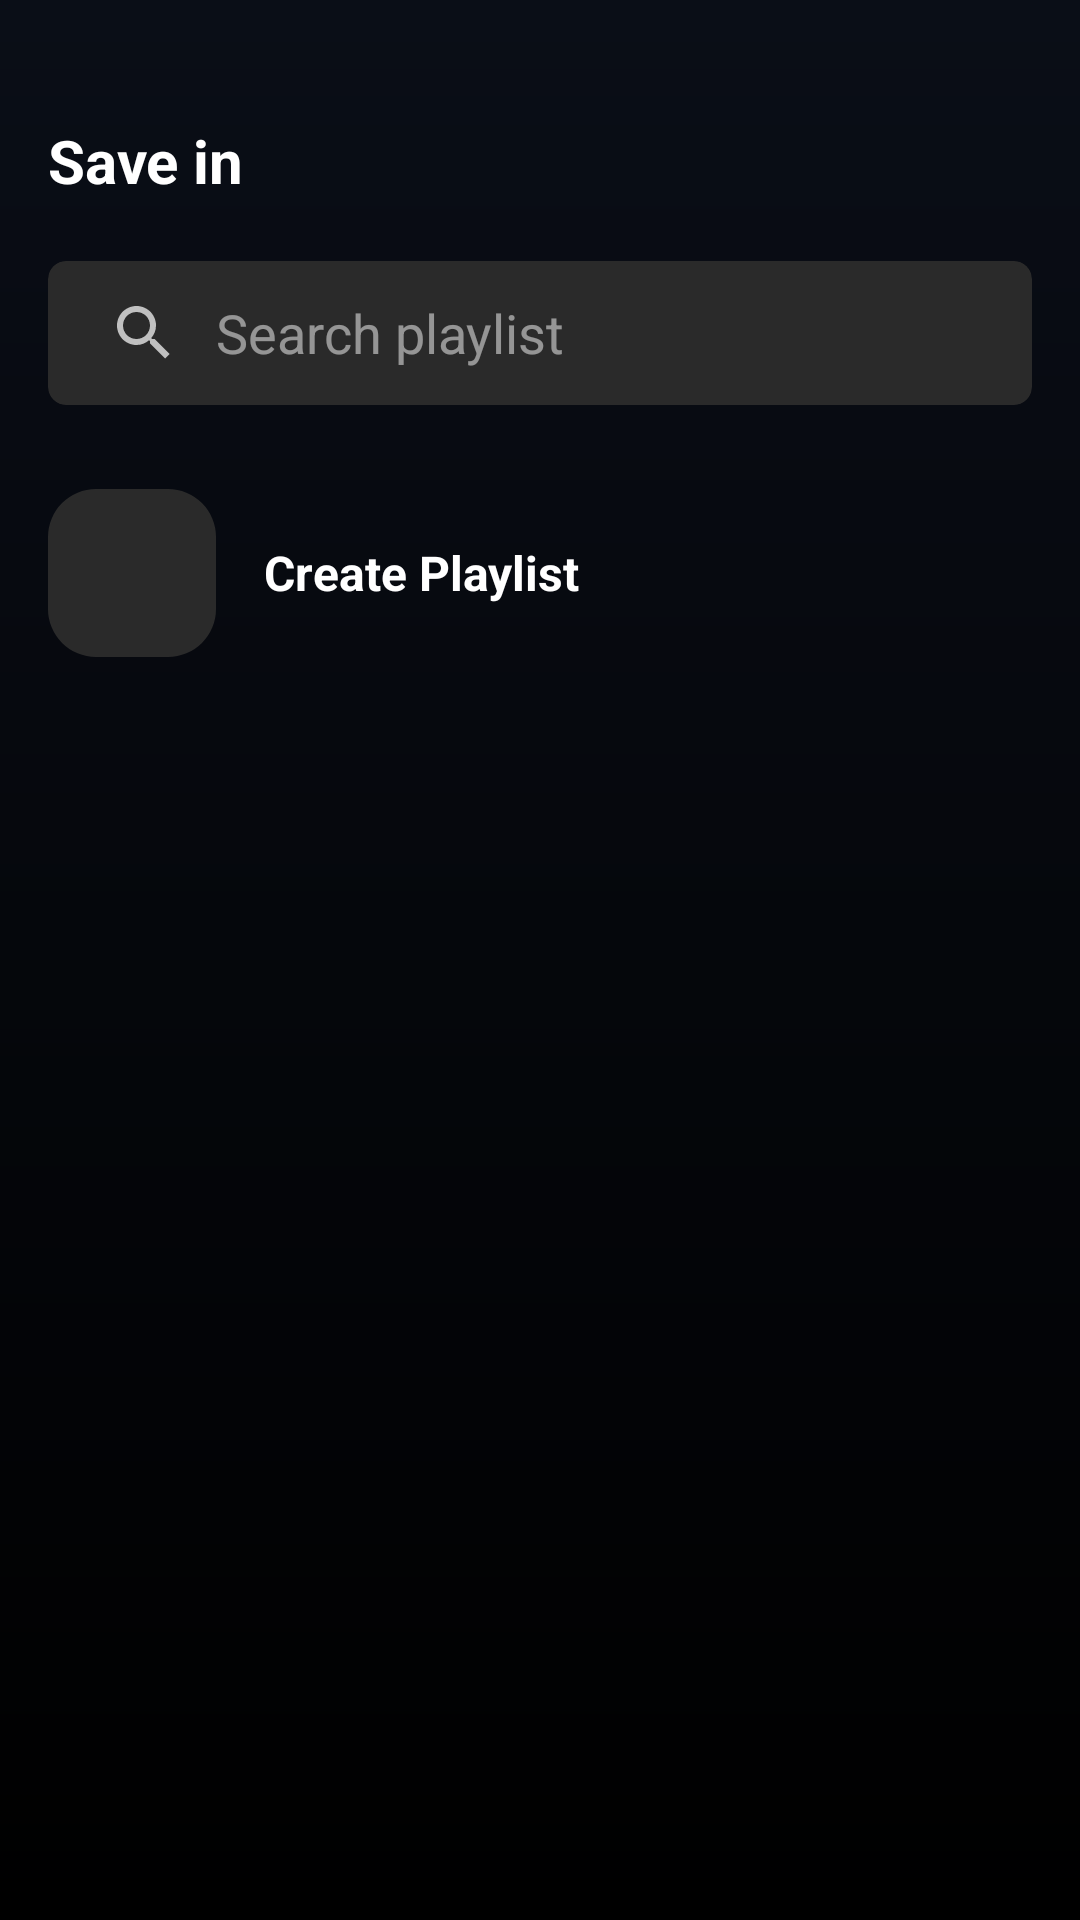

Reconstruct the res/layout file that produces this screen, plus the resources it refers to.
<!-- AndroidManifest.xml: application theme Theme.AppMusic -->
<!-- res/layout/fragment_playlist_selection.xml -->
<?xml version="1.0" encoding="utf-8"?>
<LinearLayout xmlns:android="http://schemas.android.com/apk/res/android"
    xmlns:app="http://schemas.android.com/apk/res-auto"
    xmlns:tools="http://schemas.android.com/tools"
    android:layout_width="match_parent"
    android:layout_height="wrap_content"
    android:background="@drawable/bg_gradient2"
    android:orientation="vertical"
    android:paddingHorizontal="16dp"
    android:paddingBottom="24dp">

    <View
        android:layout_width="40dp"
        android:layout_height="4dp"
        android:layout_gravity="center_horizontal"
        android:layout_marginTop="12dp"
        android:layout_marginBottom="24dp"
        android:background="@drawable/bg_drag_handle" />

    <LinearLayout
        android:layout_width="match_parent"
        android:layout_height="wrap_content"
        android:layout_marginBottom="20dp"
        android:gravity="center_vertical"
        android:orientation="horizontal">

        <TextView
            android:layout_width="0dp"
            android:layout_height="wrap_content"
            android:layout_weight="1"
            android:text="@string/save_in"
            android:textColor="#FFFFFF"
            android:textSize="20sp"
            android:textStyle="bold" />
    </LinearLayout>

    <LinearLayout
        android:layout_width="match_parent"
        android:layout_height="wrap_content"
        android:layout_marginBottom="16dp"
        android:gravity="center_vertical"
        android:orientation="horizontal">

        <com.google.android.material.card.MaterialCardView
            android:layout_width="0dp"
            android:layout_height="wrap_content"
            android:layout_weight="1"
            app:cardBackgroundColor="#2A2A2A"
            app:cardCornerRadius="6dp"
            app:cardElevation="0dp"
            app:strokeWidth="0dp">

            <androidx.appcompat.widget.SearchView
                android:id="@+id/search_view"
                android:layout_width="match_parent"
                android:layout_height="wrap_content"
                android:theme="@style/ThemeOverlay.AppCompat.Dark"
                app:iconifiedByDefault="false"
                app:queryBackground="@null"
                app:queryHint="@string/search_playlist" />

        </com.google.android.material.card.MaterialCardView>


    </LinearLayout>

    <LinearLayout
        android:id="@+id/btnCreateNewPlaylist"
        android:layout_width="match_parent"
        android:layout_height="wrap_content"
        android:layout_marginBottom="8dp"
        android:background="?android:attr/selectableItemBackground"
        android:gravity="center_vertical"
        android:orientation="horizontal"
        android:paddingVertical="12dp">

        <com.google.android.material.imageview.ShapeableImageView
            android:layout_width="56dp"
            android:layout_height="56dp"
            android:background="#2A2A2A"
            android:scaleType="centerInside"
            android:src="@drawable/ic_add_circle"
            app:shapeAppearanceOverlay="@style/RoundedAlbumCover"
            app:tint="#FFFFFF" />

        <TextView
            android:layout_width="0dp"
            android:layout_height="wrap_content"
            android:layout_marginStart="16dp"
            android:layout_weight="1"
            android:text="@string/create_playlist"
            android:textColor="#FFFFFF"
            android:textSize="16sp"
            android:textStyle="bold" />
    </LinearLayout>

    <androidx.recyclerview.widget.RecyclerView
        android:id="@+id/recyclerPlaylists"
        android:layout_width="match_parent"
        android:layout_height="wrap_content"
        android:clipToPadding="false"
        android:nestedScrollingEnabled="false" />

</LinearLayout>
<!-- resources referenced by this layout -->
<resources>
  <!-- drawable bg_gradient2 (drawable) -->
  <?xml version="1.0" encoding="utf-8"?>
  <shape xmlns:android="http://schemas.android.com/apk/res/android"
      android:shape="rectangle">
      <gradient
          android:startColor="#0A0E17"
          android:endColor="#000000"
          android:angle="270" /> </shape>
  <string name="create_playlist">Create Playlist</string>
  <string name="save_in">Save in</string>
  <string name="search_playlist">Search playlist</string>
  <style name="RoundedAlbumCover" parent="">
          <item name="cornerFamily">rounded</item>
          <item name="cornerSize">16dp</item> </style>
  <style name="Theme.AppMusic" parent="Base.Theme.AppMusic" />
  <style name="Base.Theme.AppMusic" parent="Theme.Material3.DayNight.NoActionBar">
          
          
      </style>
</resources>
